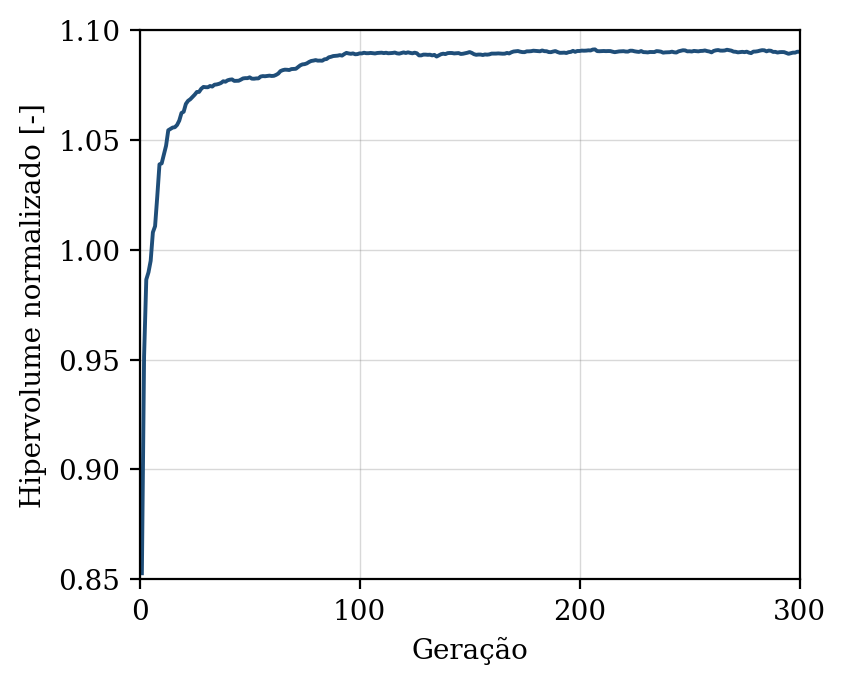

Source data for this figure (header and first rows):
geracao, hipervolume, n_solucoes, n_avaliacoes
1, 0.8528, 9, 50
2, 0.9516, 13, 100
3, 0.9864, 19, 150
4, 0.9897, 30, 200
5, 0.995, 42, 250
6, 1.008, 39, 300
7, 1.011, 50, 350
8, 1.024, 46, 400
9, 1.039, 48, 450
10, 1.039, 50, 500
11, 1.043, 50, 550
12, 1.047, 50, 600
13, 1.054, 50, 650
14, 1.055, 50, 700
15, 1.056, 50, 750
16, 1.056, 50, 800
17, 1.057, 50, 850
18, 1.059, 50, 900
19, 1.062, 50, 950
20, 1.063, 50, 1000
21, 1.066, 50, 1050
22, 1.068, 50, 1100
23, 1.068, 50, 1150
24, 1.069, 50, 1200
25, 1.071, 50, 1250
26, 1.072, 50, 1300
27, 1.072, 50, 1350
28, 1.073, 50, 1400
29, 1.074, 50, 1450
30, 1.074, 50, 1500
31, 1.074, 50, 1550
32, 1.075, 50, 1600
33, 1.074, 50, 1650
34, 1.075, 50, 1700
35, 1.075, 50, 1750
36, 1.075, 50, 1800
37, 1.076, 50, 1850
38, 1.077, 50, 1900
39, 1.076, 50, 1950
40, 1.077, 50, 2000
41, 1.077, 50, 2050
42, 1.078, 50, 2100
43, 1.077, 50, 2150
44, 1.077, 50, 2200
45, 1.077, 50, 2250
46, 1.077, 50, 2300
47, 1.078, 50, 2350
48, 1.078, 50, 2400
49, 1.078, 50, 2450
50, 1.078, 50, 2500
51, 1.078, 50, 2550
52, 1.078, 50, 2600
53, 1.078, 50, 2650
54, 1.078, 50, 2700
55, 1.079, 50, 2750
56, 1.079, 50, 2800
57, 1.079, 50, 2850
58, 1.079, 50, 2900
59, 1.079, 50, 2950
60, 1.079, 50, 3000
... 240 more rows
